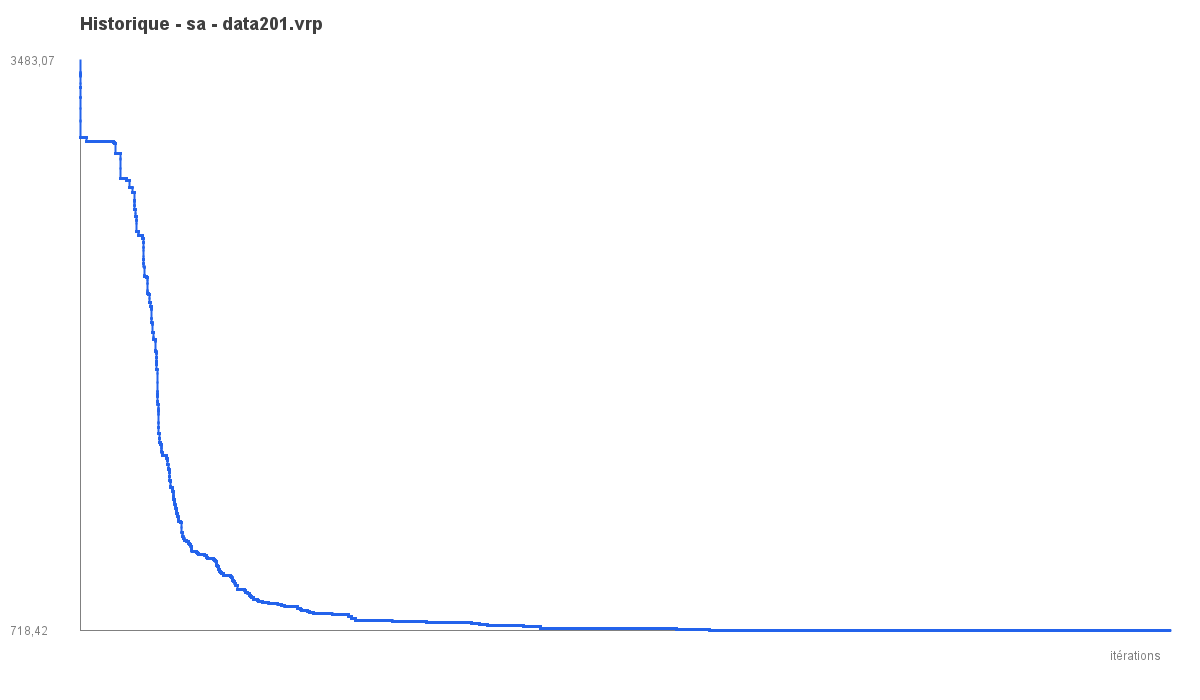

The file beside this chart, header and first rows:
iter, best_objective
1, 3483
2, 3426
3, 3426
4, 3426
5, 3418
6, 3418
7, 3418
8, 3418
9, 3418
10, 3418
11, 3418
12, 3418
13, 3418
14, 3418
15, 3418
16, 3418
17, 3418
18, 3418
19, 3418
20, 3418
21, 3418
22, 3418
23, 3412
24, 3412
25, 3412
26, 3412
27, 3412
28, 3410
29, 3410
30, 3376
31, 3354
32, 3354
33, 3354
34, 3354
35, 3354
36, 3354
37, 3354
38, 3354
39, 3354
40, 3354
41, 3354
42, 3354
43, 3354
44, 3308
45, 3308
46, 3308
47, 3306
48, 3306
49, 3255
50, 3196
51, 3189
52, 3113
53, 3113
54, 3113
55, 3113
56, 3113
57, 3113
58, 3113
59, 3113
60, 3113
... 99,940 more rows
